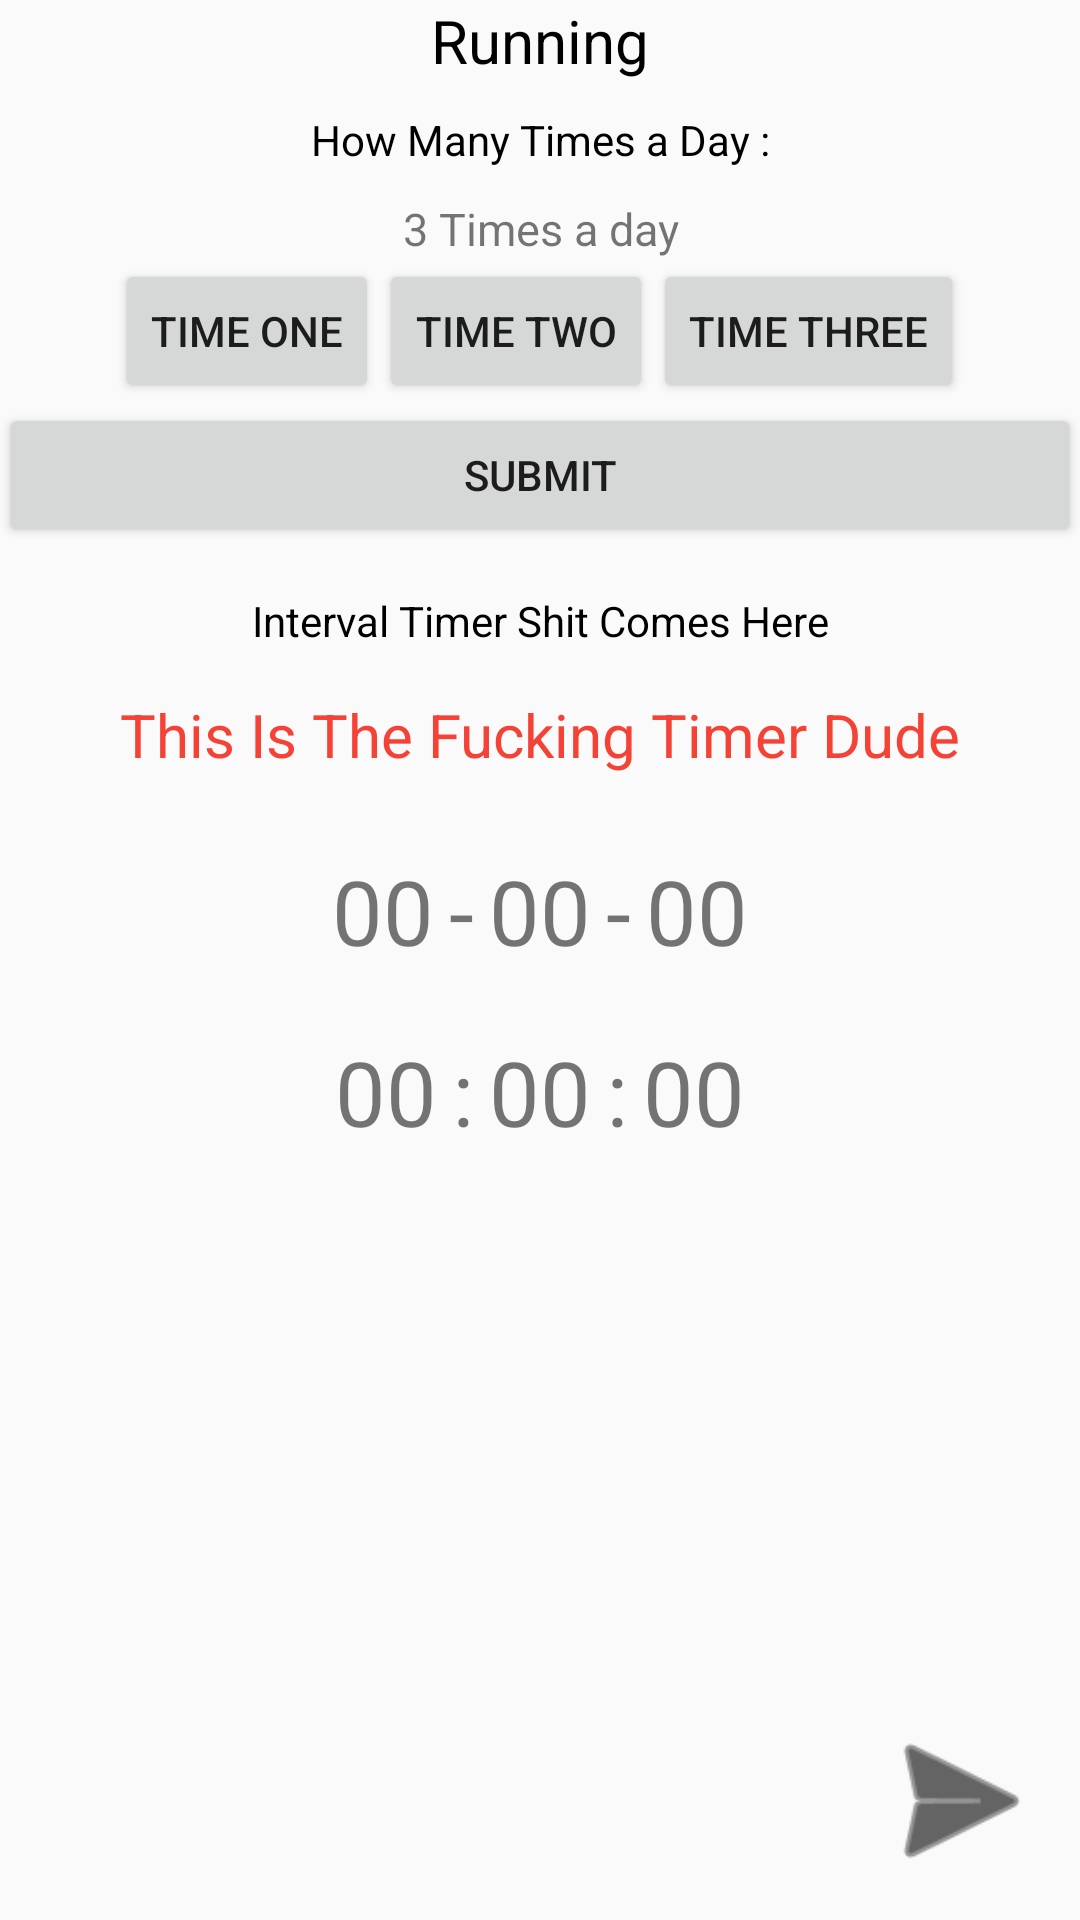

Write the Android layout XML for this screen, with the resource values it uses.
<!-- AndroidManifest.xml: application theme AppTheme -->
<!-- res/layout/activity_main2.xml -->
<?xml version="1.0" encoding="utf-8"?>
<android.support.design.widget.CoordinatorLayout xmlns:android="http://schemas.android.com/apk/res/android"
    android:layout_width="match_parent"
    android:layout_height="match_parent">

    <LinearLayout xmlns:android="http://schemas.android.com/apk/res/android"
        xmlns:tools="http://schemas.android.com/tools"
        android:layout_width="match_parent"
        android:layout_height="match_parent"
        android:orientation="vertical"
        android:paddingBottom="@dimen/activity_vertical_margin"
        android:paddingLeft="@dimen/activity_horizontal_margin"
        android:paddingRight="@dimen/activity_horizontal_margin"
        android:paddingTop="@dimen/activity_vertical_margin"
        tools:context="rubix.com.khepel.Main2Activity">

        <LinearLayout
            android:id="@+id/BullShit"
            android:layout_width="match_parent"
            android:layout_height="wrap_content"
            android:orientation="vertical">

            <TextView
                android:layout_width="match_parent"
                android:layout_height="wrap_content"
                android:gravity="center"
                android:text="Running"
                android:textColor="#000"
                android:textSize="20sp" />

            <TextView
                android:layout_width="match_parent"
                android:layout_height="wrap_content"
                android:layout_margin="10dp"
                android:gravity="center"
                android:text="How Many Times a Day :"
                android:textColor="#000" />

            <TextView
                android:id="@+id/repeat"
                android:layout_width="match_parent"
                android:layout_height="wrap_content"
                android:gravity="center"
                android:text="3 Times a day"
                android:textSize="15sp" />

            <LinearLayout
                android:layout_width="match_parent"
                android:layout_height="wrap_content"
                android:gravity="center"
                android:orientation="horizontal">

                <Button
                    android:layout_width="wrap_content"
                    android:layout_height="wrap_content"
                    android:text="Time One" />

                <Button
                    android:layout_width="wrap_content"
                    android:layout_height="wrap_content"
                    android:text="Time Two" />

                <Button
                    android:layout_width="wrap_content"
                    android:layout_height="wrap_content"
                    android:text="Time Three" />

            </LinearLayout>

            <Button
                android:id="@+id/submit"
                android:layout_width="match_parent"
                android:layout_height="wrap_content"
                android:gravity="center"
                android:onClick="submit"
                android:text="Submit" />


        </LinearLayout>

        <TextView
            android:layout_width="match_parent"
            android:layout_height="wrap_content"
            android:layout_margin="15dp"
            android:gravity="center"
            android:text="Interval Timer Shit Comes Here"
            android:textColor="#000" />

        <TextView
            android:layout_width="match_parent"
            android:layout_height="wrap_content"
            android:gravity="center"
            android:text="This Is The Fucking Timer Dude"
            android:textColor="#f44336"
            android:textSize="20dp" />

        <LinearLayout
            android:layout_width="match_parent"
            android:layout_height="wrap_content"
            android:layout_marginTop="20dp"
            android:gravity="center"
            android:orientation="horizontal">

            <TextView
                android:id="@+id/year"
                android:layout_width="wrap_content"
                android:layout_height="wrap_content"
                android:text="00"
                android:textSize="30sp" />

            <TextView
                android:layout_width="wrap_content"
                android:layout_height="wrap_content"
                android:padding="5dp"
                android:text="-"
                android:textSize="30sp" />

            <TextView
                android:id="@+id/month"
                android:layout_width="wrap_content"
                android:layout_height="wrap_content"
                android:text="00"
                android:textSize="30sp" />

            <TextView
                android:layout_width="wrap_content"
                android:layout_height="wrap_content"
                android:padding="5dp"
                android:text="-"
                android:textSize="30sp" />

            <TextView
                android:id="@+id/day"
                android:layout_width="wrap_content"
                android:layout_height="wrap_content"
                android:text="00"
                android:textSize="30sp" />

        </LinearLayout>

        <LinearLayout
            android:layout_width="match_parent"
            android:layout_height="wrap_content"
            android:layout_margin="10dp"
            android:gravity="center"
            android:orientation="horizontal">

            <TextView
                android:id="@+id/hour"
                android:layout_width="wrap_content"
                android:layout_height="wrap_content"
                android:text="00"
                android:textSize="30sp" />

            <TextView
                android:layout_width="wrap_content"
                android:layout_height="wrap_content"
                android:padding="5dp"
                android:text=":"
                android:textSize="30sp" />

            <TextView
                android:id="@+id/minute"
                android:layout_width="wrap_content"
                android:layout_height="wrap_content"
                android:text="00"
                android:textSize="30sp" />

            <TextView
                android:layout_width="wrap_content"
                android:layout_height="wrap_content"
                android:padding="5dp"
                android:text=":"
                android:textSize="30sp" />

            <TextView
                android:id="@+id/seconds"
                android:layout_width="wrap_content"
                android:layout_height="wrap_content"
                android:text="00"
                android:textSize="30sp" />

        </LinearLayout>

        <android.support.v7.widget.CardView
            android:layout_width="wrap_content"
            android:layout_height="wrap_content"></android.support.v7.widget.CardView>

    </LinearLayout>

    <RelativeLayout
        android:layout_width="match_parent"
        android:layout_height="match_parent"
        android:layout_margin="10dp"
        android:gravity="bottom|right">

        <ImageView
            android:id="@+id/done"
            android:layout_width="60dp"
            android:layout_height="60dp"

            android:src="@android:drawable/ic_menu_send"
            android:tint="#000" />
    </RelativeLayout>

</android.support.design.widget.CoordinatorLayout>
<!-- resources referenced by this layout -->
<resources>
  <style name="AppTheme" parent="Theme.AppCompat.Light.DarkActionBar">
          
          <item name="colorPrimary">@color/colorPrimary</item>
          <item name="colorPrimaryDark">@color/colorPrimaryDark</item>
          <item name="colorAccent">@color/colorAccent</item>
          <item name="android:selectableItemBackground">@color/colorPrimary</item>
      </style>
  <!-- not gathered from this repository: default colours our renderer supplied (Android Studio template values) -->
  <color name="colorPrimary">#FF6200EE</color>
  <color name="colorPrimaryDark">#FF3700B3</color>
  <color name="colorAccent">#FF03DAC5</color>
</resources>
